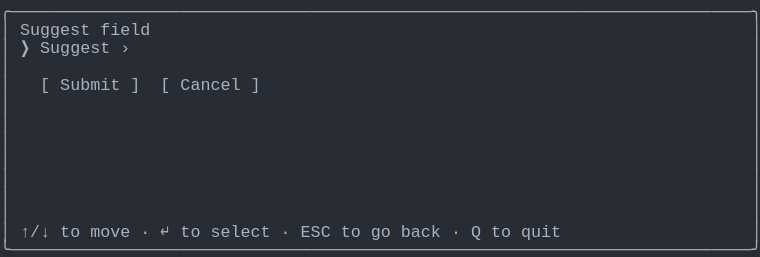
t = 0.00 s
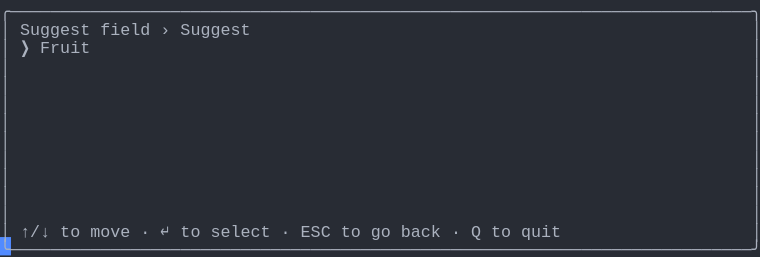
t = 1.37 s
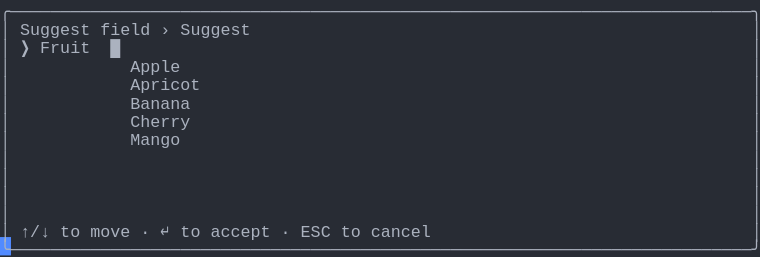
t = 2.39 s
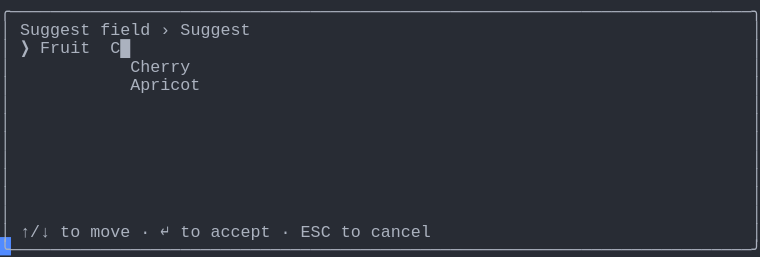
t = 3.61 s
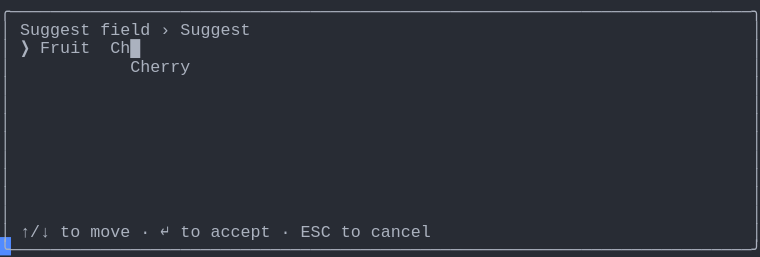
t = 4.62 s
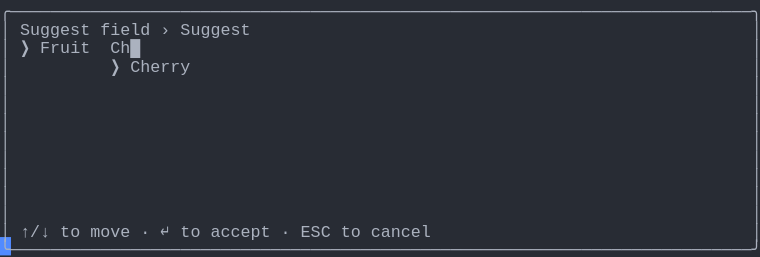
t = 6.00 s

The animated SVG that drew these frames (rendered in a browser with its animation timeline set to each time). Animation: 1 CSS @keyframes rule; one cycle of 7.38 s, repeats indefinitely.

<svg xmlns="http://www.w3.org/2000/svg" xmlns:xlink="http://www.w3.org/1999/xlink" width="760" height="257.18"><rect width="760" height="257.18" rx="0" ry="0" class="a"></rect><svg height="257.18" viewBox="0 0 76 25.718" width="760" xmlns="http://www.w3.org/2000/svg" xmlns:xlink="http://www.w3.org/1999/xlink"><style>.a{fill:rgb(40,44,52)}.b{font-family:Consolas,"Courier New",Courier,"Liberation Mono",monospace}.c{fill:rgb(171,178,191);white-space:pre}.d{fill:transparent}.e{fill:rgb(82,139,255)}.g{animation-duration:7.375s;animation-iteration-count:infinite;animation-name:f;animation-timing-function:steps(1,end)}@keyframes f{0%{transform:translateX(-0px)}0%{transform:translateX(-76px)}18.6%{transform:translateX(-152px)}29.7%{transform:translateX(-228px)}40.7%{transform:translateX(-304px)}51.7%{transform:translateX(-380px)}62.7%{transform:translateX(-456px)}100%{transform:translateX(-532px)}}</style><g font-family="Consolas, &quot;Courier New&quot;, Courier, &quot;Liberation Mono&quot;, monospace" font-size="1.67" class="b"><defs><symbol id="1"><text x="0" y="1.67" class="c" textLength="76.152" lengthAdjust="spacingAndGlyphs">╭──────────────────────────────────────────────────────────────────────────╮</text></symbol><symbol id="2"><text x="0" y="1.67" class="c" textLength="1.002" lengthAdjust="spacingAndGlyphs">│</text><text x="75.14999999999999" y="1.67" class="c" textLength="1.002" lengthAdjust="spacingAndGlyphs">│</text></symbol><symbol id="3"><text x="0" y="1.67" class="c" textLength="1.002" lengthAdjust="spacingAndGlyphs">│</text><text x="2.004" y="1.67" class="c" textLength="3.006" lengthAdjust="spacingAndGlyphs">↑/↓</text><text x="6.012" y="1.67" class="c" textLength="2.004" lengthAdjust="spacingAndGlyphs">to</text><text x="9.017999999999999" y="1.67" class="c" textLength="4.008" lengthAdjust="spacingAndGlyphs">move</text><text x="14.027999999999999" y="1.67" class="c" textLength="1.002" lengthAdjust="spacingAndGlyphs">·</text><text x="16.032" y="1.67" class="c" textLength="1.002" lengthAdjust="spacingAndGlyphs">↵</text><text x="18.035999999999998" y="1.67" class="c" textLength="2.004" lengthAdjust="spacingAndGlyphs">to</text><text x="21.041999999999998" y="1.67" class="c" textLength="6.012" lengthAdjust="spacingAndGlyphs">select</text><text x="28.055999999999997" y="1.67" class="c" textLength="1.002" lengthAdjust="spacingAndGlyphs">·</text><text x="30.059999999999995" y="1.67" class="c" textLength="3.006" lengthAdjust="spacingAndGlyphs">ESC</text><text x="34.068" y="1.67" class="c" textLength="2.004" lengthAdjust="spacingAndGlyphs">to</text><text x="37.074" y="1.67" class="c" textLength="2.004" lengthAdjust="spacingAndGlyphs">go</text><text x="40.08" y="1.67" class="c" textLength="4.008" lengthAdjust="spacingAndGlyphs">back</text><text x="45.089999999999996" y="1.67" class="c" textLength="1.002" lengthAdjust="spacingAndGlyphs">·</text><text x="47.093999999999994" y="1.67" class="c" textLength="1.002" lengthAdjust="spacingAndGlyphs">Q</text><text x="49.098" y="1.67" class="c" textLength="2.004" lengthAdjust="spacingAndGlyphs">to</text><text x="52.104" y="1.67" class="c" textLength="4.008" lengthAdjust="spacingAndGlyphs">quit</text><text x="75.14999999999999" y="1.67" class="c" textLength="1.002" lengthAdjust="spacingAndGlyphs">│</text></symbol><symbol id="4"><text x="0" y="1.67" class="c" textLength="76.152" lengthAdjust="spacingAndGlyphs">╰──────────────────────────────────────────────────────────────────────────╯</text></symbol><symbol id="5"><text x="0" y="1.67" class="c" textLength="1.002" lengthAdjust="spacingAndGlyphs">│</text><text x="2.004" y="1.67" class="c" textLength="7.014" lengthAdjust="spacingAndGlyphs">Suggest</text><text x="10.02" y="1.67" class="c" textLength="5.01" lengthAdjust="spacingAndGlyphs">field</text><text x="16.032" y="1.67" class="c" textLength="1.002" lengthAdjust="spacingAndGlyphs">›</text><text x="18.035999999999998" y="1.67" class="c" textLength="7.014" lengthAdjust="spacingAndGlyphs">Suggest</text><text x="75.14999999999999" y="1.67" class="c" textLength="1.002" lengthAdjust="spacingAndGlyphs">│</text></symbol><symbol id="6"><text x="0" y="1.67" class="c" textLength="1.002" lengthAdjust="spacingAndGlyphs">│</text><text x="13.026" y="1.67" class="c" textLength="7.014" lengthAdjust="spacingAndGlyphs">Apricot</text><text x="75.14999999999999" y="1.67" class="c" textLength="1.002" lengthAdjust="spacingAndGlyphs">│</text></symbol><symbol id="7"><text x="0" y="1.67" class="c" textLength="1.002" lengthAdjust="spacingAndGlyphs">│</text><text x="13.026" y="1.67" class="c" textLength="6.012" lengthAdjust="spacingAndGlyphs">Cherry</text><text x="75.14999999999999" y="1.67" class="c" textLength="1.002" lengthAdjust="spacingAndGlyphs">│</text></symbol><symbol id="8"><text x="0" y="1.67" class="c" textLength="1.002" lengthAdjust="spacingAndGlyphs">│</text><text x="2.004" y="1.67" class="c" textLength="3.006" lengthAdjust="spacingAndGlyphs">↑/↓</text><text x="6.012" y="1.67" class="c" textLength="2.004" lengthAdjust="spacingAndGlyphs">to</text><text x="9.017999999999999" y="1.67" class="c" textLength="4.008" lengthAdjust="spacingAndGlyphs">move</text><text x="14.027999999999999" y="1.67" class="c" textLength="1.002" lengthAdjust="spacingAndGlyphs">·</text><text x="16.032" y="1.67" class="c" textLength="1.002" lengthAdjust="spacingAndGlyphs">↵</text><text x="18.035999999999998" y="1.67" class="c" textLength="2.004" lengthAdjust="spacingAndGlyphs">to</text><text x="21.041999999999998" y="1.67" class="c" textLength="6.012" lengthAdjust="spacingAndGlyphs">accept</text><text x="28.055999999999997" y="1.67" class="c" textLength="1.002" lengthAdjust="spacingAndGlyphs">·</text><text x="30.059999999999995" y="1.67" class="c" textLength="3.006" lengthAdjust="spacingAndGlyphs">ESC</text><text x="34.068" y="1.67" class="c" textLength="2.004" lengthAdjust="spacingAndGlyphs">to</text><text x="37.074" y="1.67" class="c" textLength="6.012" lengthAdjust="spacingAndGlyphs">cancel</text><text x="75.14999999999999" y="1.67" class="c" textLength="1.002" lengthAdjust="spacingAndGlyphs">│</text></symbol><symbol id="9"><text x="0" y="1.67" class="c" textLength="1.002" lengthAdjust="spacingAndGlyphs">│</text><text x="2.004" y="1.67" class="c" textLength="1.002" lengthAdjust="spacingAndGlyphs">❯</text><text x="4.008" y="1.67" class="c" textLength="5.01" lengthAdjust="spacingAndGlyphs">Fruit</text><text x="11.021999999999998" y="1.67" class="c" textLength="3.006" lengthAdjust="spacingAndGlyphs">Ch█</text><text x="75.14999999999999" y="1.67" class="c" textLength="1.002" lengthAdjust="spacingAndGlyphs">│</text></symbol><symbol id="10"><text x="0" y="1.67" class="c" textLength="1.002" lengthAdjust="spacingAndGlyphs">│</text><text x="11.021999999999998" y="1.67" class="c" textLength="1.002" lengthAdjust="spacingAndGlyphs">❯</text><text x="13.026" y="1.67" class="c" textLength="6.012" lengthAdjust="spacingAndGlyphs">Cherry</text><text x="75.14999999999999" y="1.67" class="c" textLength="1.002" lengthAdjust="spacingAndGlyphs">│</text></symbol><symbol id="a"><rect height="14" width="76" x="0" y="0" class="d"></rect></symbol><symbol id="b"><rect height="1.837" width="1.1022" class="e"></rect></symbol></defs><rect height="25.718" width="76" class="a"></rect><g class="g"><svg x="0" y="0" width="608"><svg x="0"><use xlink:href="#a"></use><use xlink:href="#b" x="-0.0040000000000000036" y="0"></use></svg><svg x="76"><use xlink:href="#a"></use><use xlink:href="#b" x="75.996" y="23.706000000000003"></use><use xlink:href="#1" y="0"></use><text x="0" y="3.5069999999999997" class="c" textLength="1.002" lengthAdjust="spacingAndGlyphs">│</text><text x="2.004" y="3.5069999999999997" class="c" textLength="7.014" lengthAdjust="spacingAndGlyphs">Suggest</text><text x="10.02" y="3.5069999999999997" class="c" textLength="5.01" lengthAdjust="spacingAndGlyphs">field</text><text x="75.14999999999999" y="3.5069999999999997" class="c" textLength="1.002" lengthAdjust="spacingAndGlyphs">│</text><text x="0" y="5.343999999999999" class="c" textLength="1.002" lengthAdjust="spacingAndGlyphs">│</text><text x="2.004" y="5.343999999999999" class="c" textLength="1.002" lengthAdjust="spacingAndGlyphs">❯</text><text x="4.008" y="5.343999999999999" class="c" textLength="7.014" lengthAdjust="spacingAndGlyphs">Suggest</text><text x="12.024" y="5.343999999999999" class="c" textLength="1.002" lengthAdjust="spacingAndGlyphs">›</text><text x="75.14999999999999" y="5.343999999999999" class="c" textLength="1.002" lengthAdjust="spacingAndGlyphs">│</text><use xlink:href="#2" y="5.511"></use><text x="0" y="9.018" class="c" textLength="1.002" lengthAdjust="spacingAndGlyphs">│</text><text x="4.008" y="9.018" class="c" textLength="1.002" lengthAdjust="spacingAndGlyphs">[</text><text x="6.012" y="9.018" class="c" textLength="6.012" lengthAdjust="spacingAndGlyphs">Submit</text><text x="13.026" y="9.018" class="c" textLength="1.002" lengthAdjust="spacingAndGlyphs">]</text><text x="16.032" y="9.018" class="c" textLength="1.002" lengthAdjust="spacingAndGlyphs">[</text><text x="18.035999999999998" y="9.018" class="c" textLength="6.012" lengthAdjust="spacingAndGlyphs">Cancel</text><text x="25.05" y="9.018" class="c" textLength="1.002" lengthAdjust="spacingAndGlyphs">]</text><text x="75.14999999999999" y="9.018" class="c" textLength="1.002" lengthAdjust="spacingAndGlyphs">│</text><use xlink:href="#2" y="9.185"></use><use xlink:href="#2" y="11.022"></use><use xlink:href="#2" y="12.859"></use><use xlink:href="#2" y="14.696"></use><use xlink:href="#2" y="16.533"></use><use xlink:href="#2" y="18.37"></use><use xlink:href="#2" y="20.206999999999997"></use><use xlink:href="#3" y="22.044"></use><use xlink:href="#4" y="23.881000000000004"></use></svg><svg x="152"><use xlink:href="#a"></use><use xlink:href="#b" x="75.996" y="23.706000000000003"></use><use xlink:href="#1" y="0"></use><use xlink:href="#5" y="1.837"></use><text x="0" y="5.343999999999999" class="c" textLength="1.002" lengthAdjust="spacingAndGlyphs">│</text><text x="2.004" y="5.343999999999999" class="c" textLength="1.002" lengthAdjust="spacingAndGlyphs">❯</text><text x="4.008" y="5.343999999999999" class="c" textLength="5.01" lengthAdjust="spacingAndGlyphs">Fruit</text><text x="75.14999999999999" y="5.343999999999999" class="c" textLength="1.002" lengthAdjust="spacingAndGlyphs">│</text><use xlink:href="#2" y="5.511"></use><use xlink:href="#2" y="7.348"></use><use xlink:href="#2" y="9.185"></use><use xlink:href="#2" y="11.022"></use><use xlink:href="#2" y="12.859"></use><use xlink:href="#2" y="14.696"></use><use xlink:href="#2" y="16.533"></use><use xlink:href="#2" y="18.37"></use><use xlink:href="#2" y="20.206999999999997"></use><use xlink:href="#3" y="22.044"></use><use xlink:href="#4" y="23.881000000000004"></use></svg><svg x="228"><use xlink:href="#a"></use><use xlink:href="#b" x="75.996" y="23.706000000000003"></use><use xlink:href="#1" y="0"></use><use xlink:href="#5" y="1.837"></use><text x="0" y="5.343999999999999" class="c" textLength="1.002" lengthAdjust="spacingAndGlyphs">│</text><text x="2.004" y="5.343999999999999" class="c" textLength="1.002" lengthAdjust="spacingAndGlyphs">❯</text><text x="4.008" y="5.343999999999999" class="c" textLength="5.01" lengthAdjust="spacingAndGlyphs">Fruit</text><text x="11.021999999999998" y="5.343999999999999" class="c" textLength="1.002" lengthAdjust="spacingAndGlyphs">█</text><text x="75.14999999999999" y="5.343999999999999" class="c" textLength="1.002" lengthAdjust="spacingAndGlyphs">│</text><text x="0" y="7.181" class="c" textLength="1.002" lengthAdjust="spacingAndGlyphs">│</text><text x="13.026" y="7.181" class="c" textLength="5.01" lengthAdjust="spacingAndGlyphs">Apple</text><text x="75.14999999999999" y="7.181" class="c" textLength="1.002" lengthAdjust="spacingAndGlyphs">│</text><use xlink:href="#6" y="7.348"></use><text x="0" y="10.855" class="c" textLength="1.002" lengthAdjust="spacingAndGlyphs">│</text><text x="13.026" y="10.855" class="c" textLength="6.012" lengthAdjust="spacingAndGlyphs">Banana</text><text x="75.14999999999999" y="10.855" class="c" textLength="1.002" lengthAdjust="spacingAndGlyphs">│</text><use xlink:href="#7" y="11.022"></use><text x="0" y="14.529" class="c" textLength="1.002" lengthAdjust="spacingAndGlyphs">│</text><text x="13.026" y="14.529" class="c" textLength="5.01" lengthAdjust="spacingAndGlyphs">Mango</text><text x="75.14999999999999" y="14.529" class="c" textLength="1.002" lengthAdjust="spacingAndGlyphs">│</text><use xlink:href="#2" y="14.696"></use><use xlink:href="#2" y="16.533"></use><use xlink:href="#2" y="18.37"></use><use xlink:href="#2" y="20.206999999999997"></use><use xlink:href="#8" y="22.044"></use><use xlink:href="#4" y="23.881000000000004"></use></svg><svg x="304"><use xlink:href="#a"></use><use xlink:href="#b" x="75.996" y="23.706000000000003"></use><use xlink:href="#1" y="0"></use><use xlink:href="#5" y="1.837"></use><text x="0" y="5.343999999999999" class="c" textLength="1.002" lengthAdjust="spacingAndGlyphs">│</text><text x="2.004" y="5.343999999999999" class="c" textLength="1.002" lengthAdjust="spacingAndGlyphs">❯</text><text x="4.008" y="5.343999999999999" class="c" textLength="5.01" lengthAdjust="spacingAndGlyphs">Fruit</text><text x="11.021999999999998" y="5.343999999999999" class="c" textLength="2.004" lengthAdjust="spacingAndGlyphs">C█</text><text x="75.14999999999999" y="5.343999999999999" class="c" textLength="1.002" lengthAdjust="spacingAndGlyphs">│</text><use xlink:href="#7" y="5.511"></use><use xlink:href="#6" y="7.348"></use><use xlink:href="#2" y="9.185"></use><use xlink:href="#2" y="11.022"></use><use xlink:href="#2" y="12.859"></use><use xlink:href="#2" y="14.696"></use><use xlink:href="#2" y="16.533"></use><use xlink:href="#2" y="18.37"></use><use xlink:href="#2" y="20.206999999999997"></use><use xlink:href="#8" y="22.044"></use><use xlink:href="#4" y="23.881000000000004"></use></svg><svg x="380"><use xlink:href="#a"></use><use xlink:href="#b" x="75.996" y="23.706000000000003"></use><use xlink:href="#1" y="0"></use><use xlink:href="#5" y="1.837"></use><use xlink:href="#9" y="3.674"></use><use xlink:href="#7" y="5.511"></use><use xlink:href="#2" y="7.348"></use><use xlink:href="#2" y="9.185"></use><use xlink:href="#2" y="11.022"></use><use xlink:href="#2" y="12.859"></use><use xlink:href="#2" y="14.696"></use><use xlink:href="#2" y="16.533"></use><use xlink:href="#2" y="18.37"></use><use xlink:href="#2" y="20.206999999999997"></use><use xlink:href="#8" y="22.044"></use><use xlink:href="#4" y="23.881000000000004"></use></svg><svg x="456"><use xlink:href="#a"></use><use xlink:href="#b" x="75.996" y="23.706000000000003"></use><use xlink:href="#1" y="0"></use><use xlink:href="#5" y="1.837"></use><use xlink:href="#9" y="3.674"></use><use xlink:href="#10" y="5.511"></use><use xlink:href="#2" y="7.348"></use><use xlink:href="#2" y="9.185"></use><use xlink:href="#2" y="11.022"></use><use xlink:href="#2" y="12.859"></use><use xlink:href="#2" y="14.696"></use><use xlink:href="#2" y="16.533"></use><use xlink:href="#2" y="18.37"></use><use xlink:href="#2" y="20.206999999999997"></use><use xlink:href="#8" y="22.044"></use><use xlink:href="#4" y="23.881000000000004"></use></svg><svg x="532"><use xlink:href="#a"></use><use xlink:href="#b" x="0.996" y="23.706000000000003"></use><use xlink:href="#5" y="0"></use><use xlink:href="#9" y="1.837"></use><use xlink:href="#10" y="3.674"></use><use xlink:href="#2" y="5.511"></use><use xlink:href="#2" y="7.348"></use><use xlink:href="#2" y="9.185"></use><use xlink:href="#2" y="11.022"></use><use xlink:href="#2" y="12.859"></use><use xlink:href="#2" y="14.696"></use><use xlink:href="#2" y="16.533"></use><use xlink:href="#2" y="18.37"></use><use xlink:href="#8" y="20.206999999999997"></use><use xlink:href="#4" y="22.044"></use></svg></svg></g></g></svg></svg>
